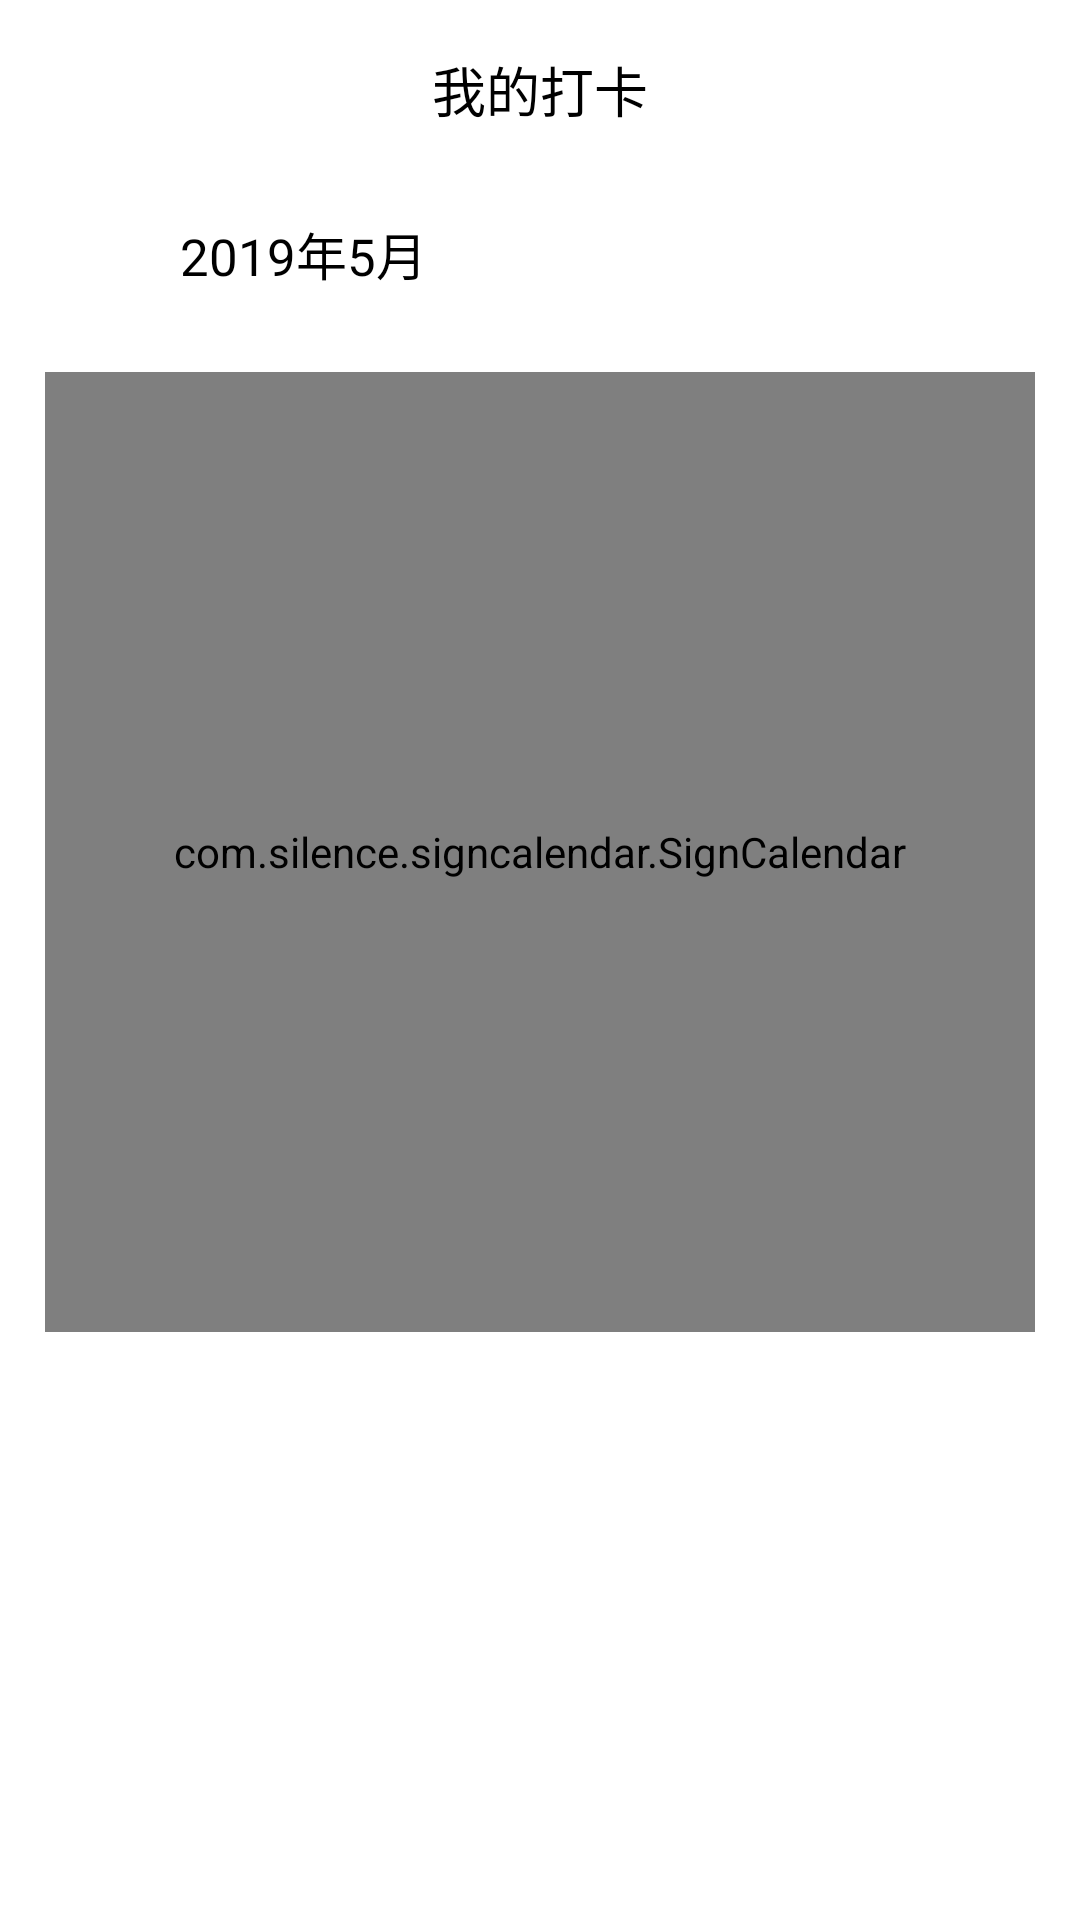

Here is an Android app screen rendered from its layout file. Give the layout XML and the strings, colors and styles it references.
<!-- AndroidManifest.xml: application theme AppTheme -->
<!-- res/layout/fragment_sign_calendar.xml -->
<?xml version="1.0" encoding="utf-8"?>
<RelativeLayout xmlns:android="http://schemas.android.com/apk/res/android"
    android:layout_width="match_parent"
    android:layout_height="match_parent"
    android:background="#FFFFFF"
    android:orientation="vertical">

    <LinearLayout
        android:id="@+id/i8show_attention_rl"
        android:layout_width="match_parent"
        android:layout_height="60dp"
        android:orientation="horizontal">

        <RelativeLayout
            android:layout_width="match_parent"
            android:layout_height="60dp"
            android:background="#FFFFFF"
            android:gravity="center_vertical"
            android:padding="6dp">

            <ImageView
                android:id="@+id/i8show_attention_back"
                android:layout_width="wrap_content"
                android:layout_height="wrap_content"
                android:layout_centerVertical="true"
                android:src="@drawable/i8live_nav_bcak" />

            <TextView
                android:id="@+id/i8show_attention_tittle"
                android:layout_width="wrap_content"
                android:layout_height="wrap_content"
                android:layout_centerInParent="true"
                android:ellipsize="end"
                android:gravity="center"
                android:singleLine="true"
                android:text="我的打卡"
                android:textColor="@android:color/black"
                android:textSize="18sp" />

        </RelativeLayout>
    </LinearLayout>

    <RelativeLayout
        android:id="@+id/rl_current_date"
        android:layout_width="match_parent"
        android:layout_height="49dp"
        android:layout_below="@id/i8show_attention_rl">

        <TextView
            android:id="@+id/tv_sign_year_month"
            android:layout_width="wrap_content"
            android:layout_height="wrap_content"
            android:layout_centerVertical="true"
            android:layout_marginLeft="60dp"
            android:text="2019年5月"
            android:textColor="#000000"
            android:textSize="17sp" />
    </RelativeLayout>

    <com.silence.signcalendar.SignCalendar
        android:id="@+id/sc_main"
        android:layout_width="match_parent"
        android:layout_height="320dp"
        android:layout_below="@id/rl_current_date"
        android:layout_marginLeft="15dp"
        android:layout_marginRight="15dp"
        android:layout_marginTop="15dp"
        android:clickable="true"/>


    

    
    

</RelativeLayout>
<!-- resources referenced by this layout -->
<resources>
  <!-- drawable btn_sign_calendar (drawable) -->
  <?xml version="1.0" encoding="utf-8"?>
  <shape
      xmlns:android="http://schemas.android.com/apk/res/android"
      android:shape="rectangle">
      
      <solid android:color="#4192EC" />
      
      
      
      <corners android:radius="25dip" />
  
      <padding android:left="1dp" android:top="1dp" android:right="1dp" android:bottom="1dp" />
  
  </shape>
  <!-- drawable online_get_gift_btn (drawable) -->
  <?xml version="1.0" encoding="utf-8"?>
  <shape xmlns:android="http://schemas.android.com/apk/res/android"
      android:shape="rectangle">
      <corners android:radius="25dp" />
      <solid android:color="#ff5959" />
  </shape>
  <style name="AppTheme" parent="Theme.AppCompat.Light.DarkActionBar">
          
          <item name="colorPrimary">@color/colorPrimary</item>
          <item name="colorPrimaryDark">@color/colorPrimaryDark</item>
          <item name="colorAccent">@color/colorAccent</item>
          <item name="android:actionBarSize">48dp</item>
      </style>
  <color name="colorPrimary">#4192EC</color>
  <color name="colorPrimaryDark">#303F9F</color>
  <color name="colorAccent">#FF4081</color>
</resources>
